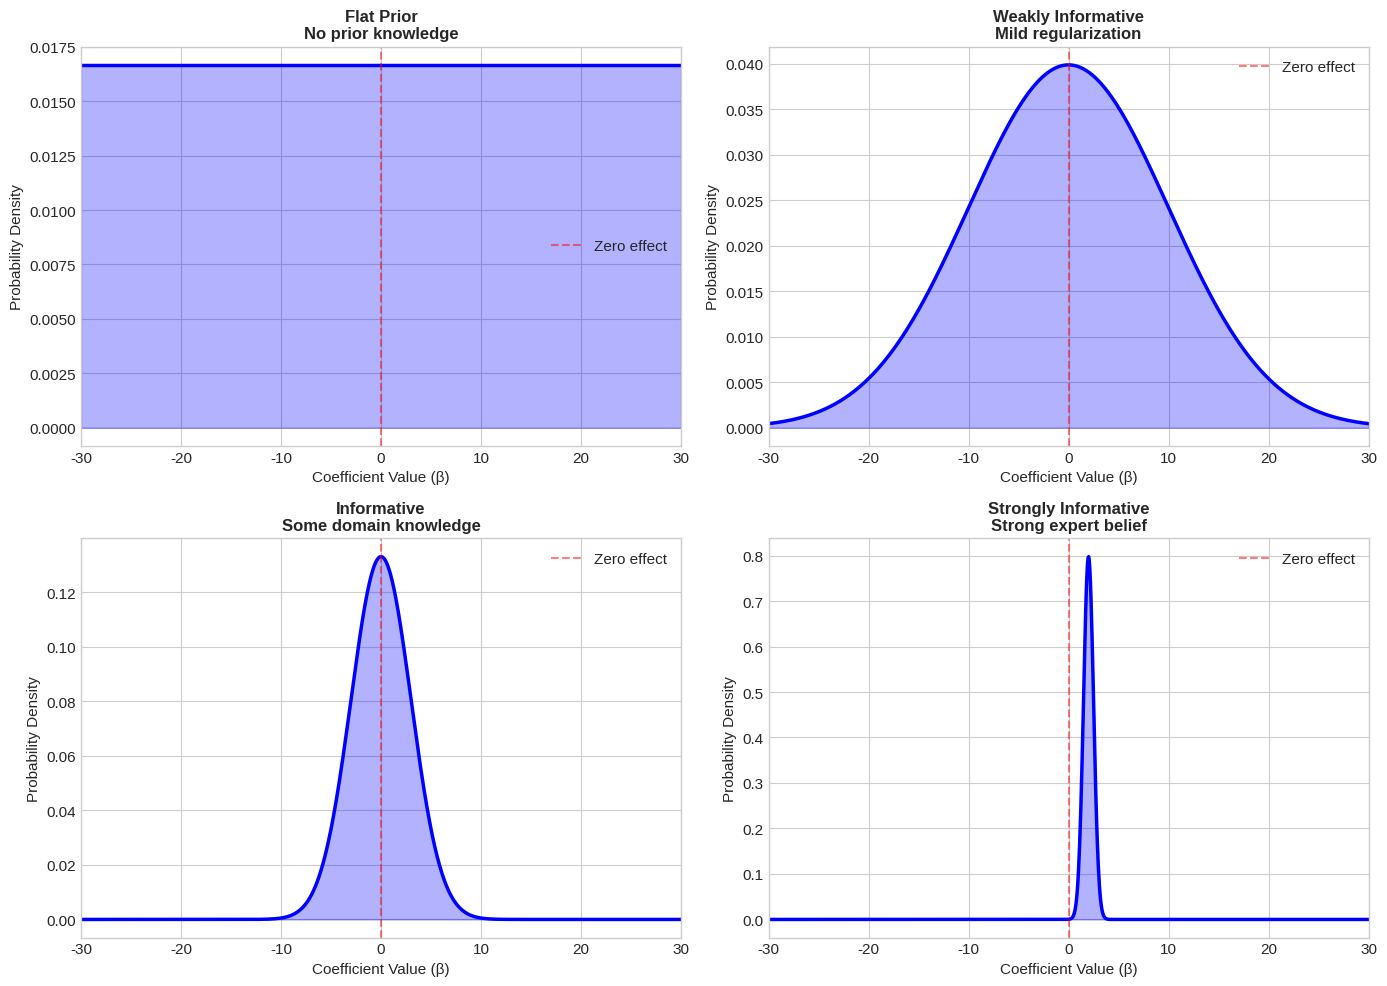
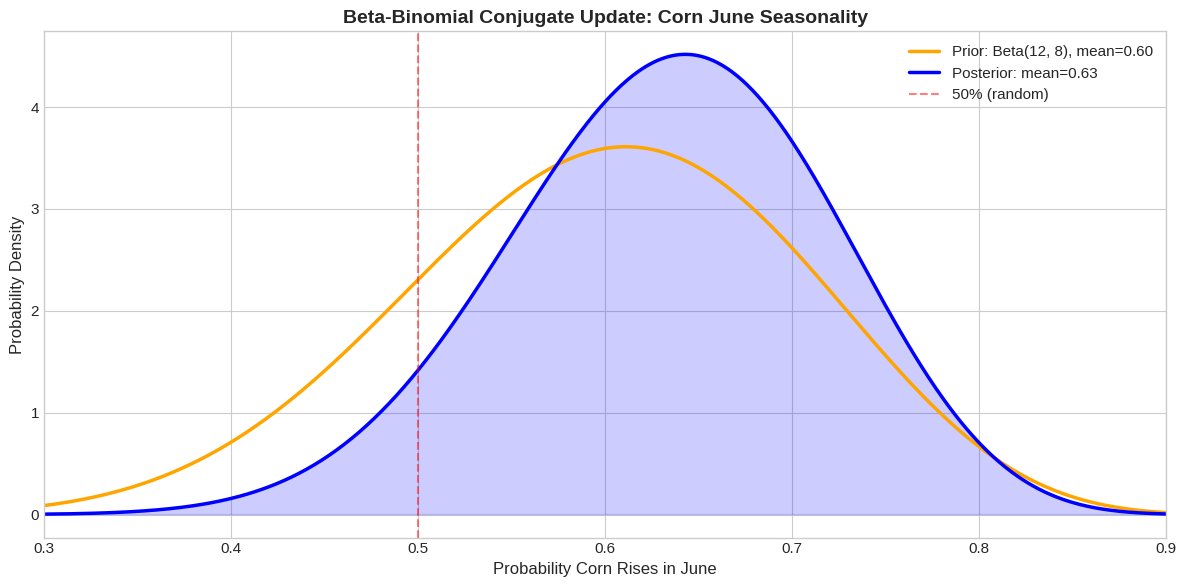
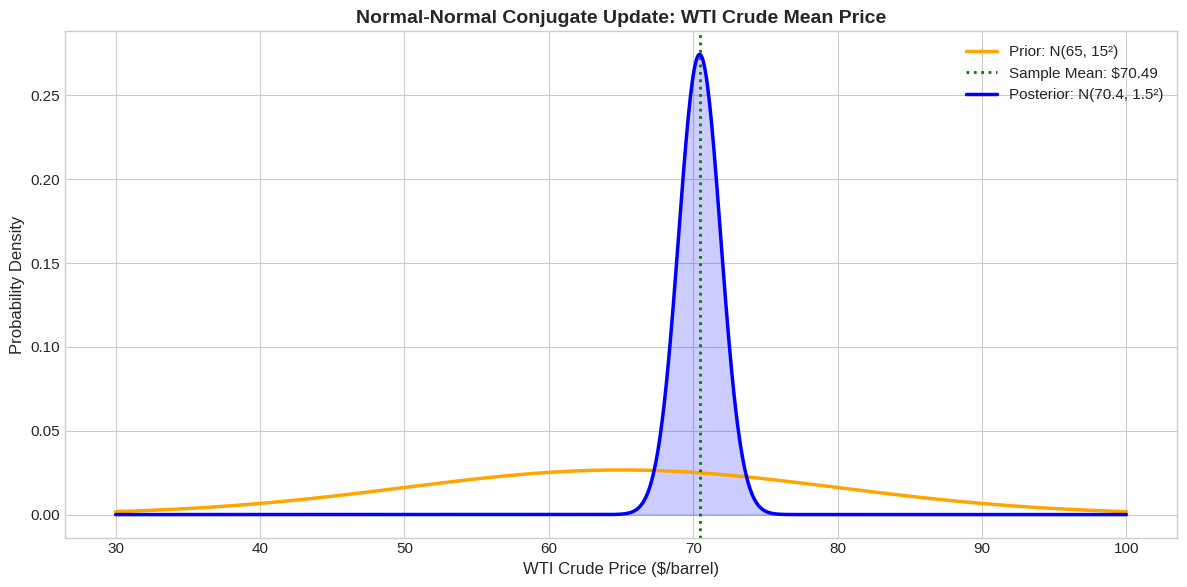
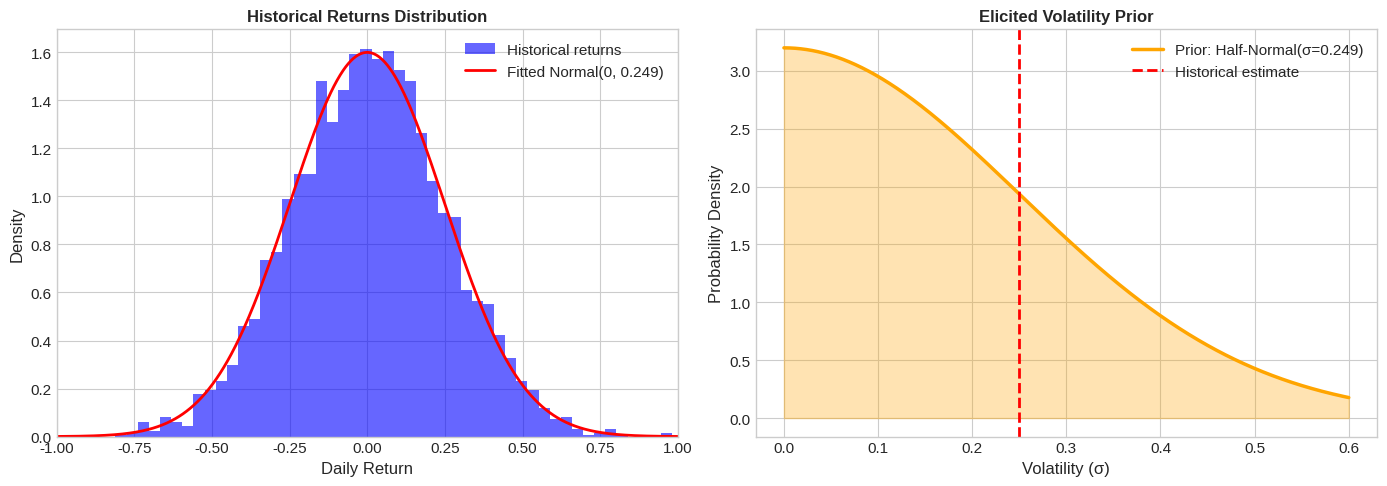
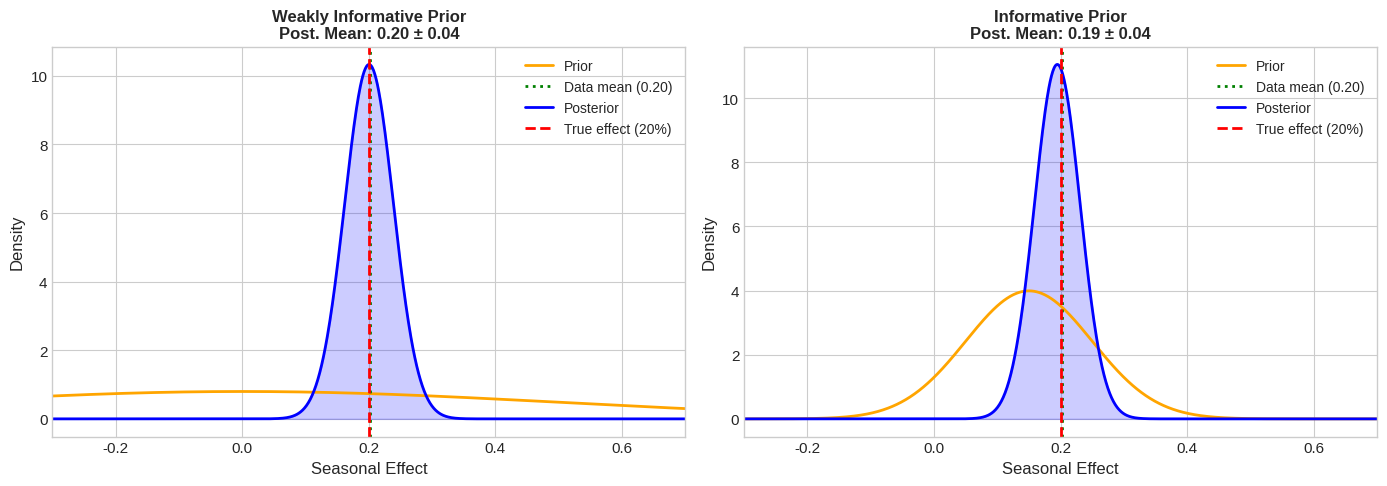
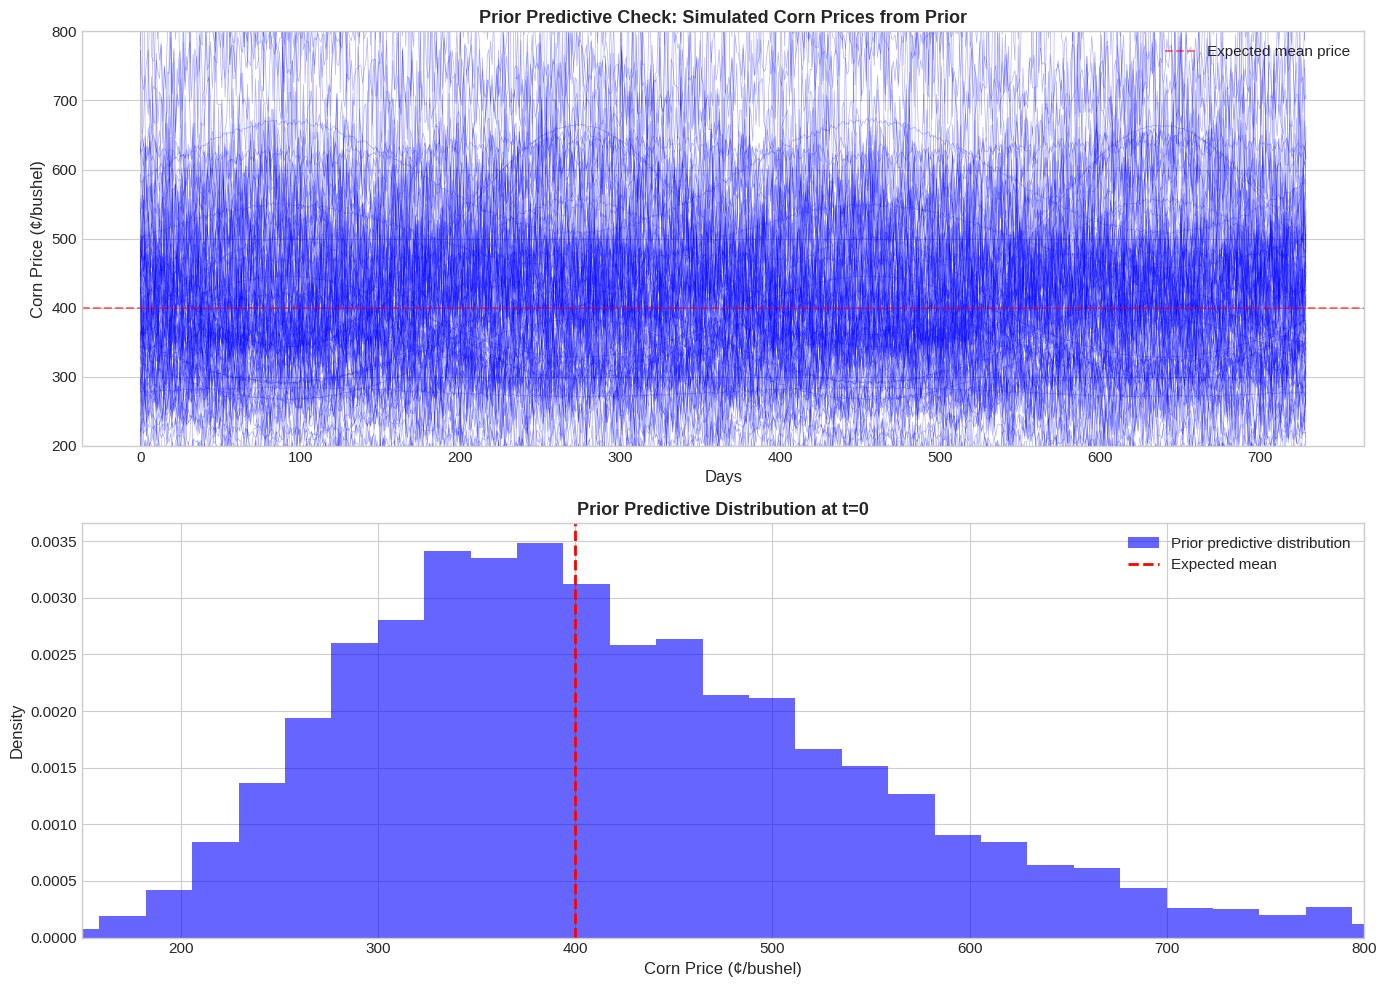
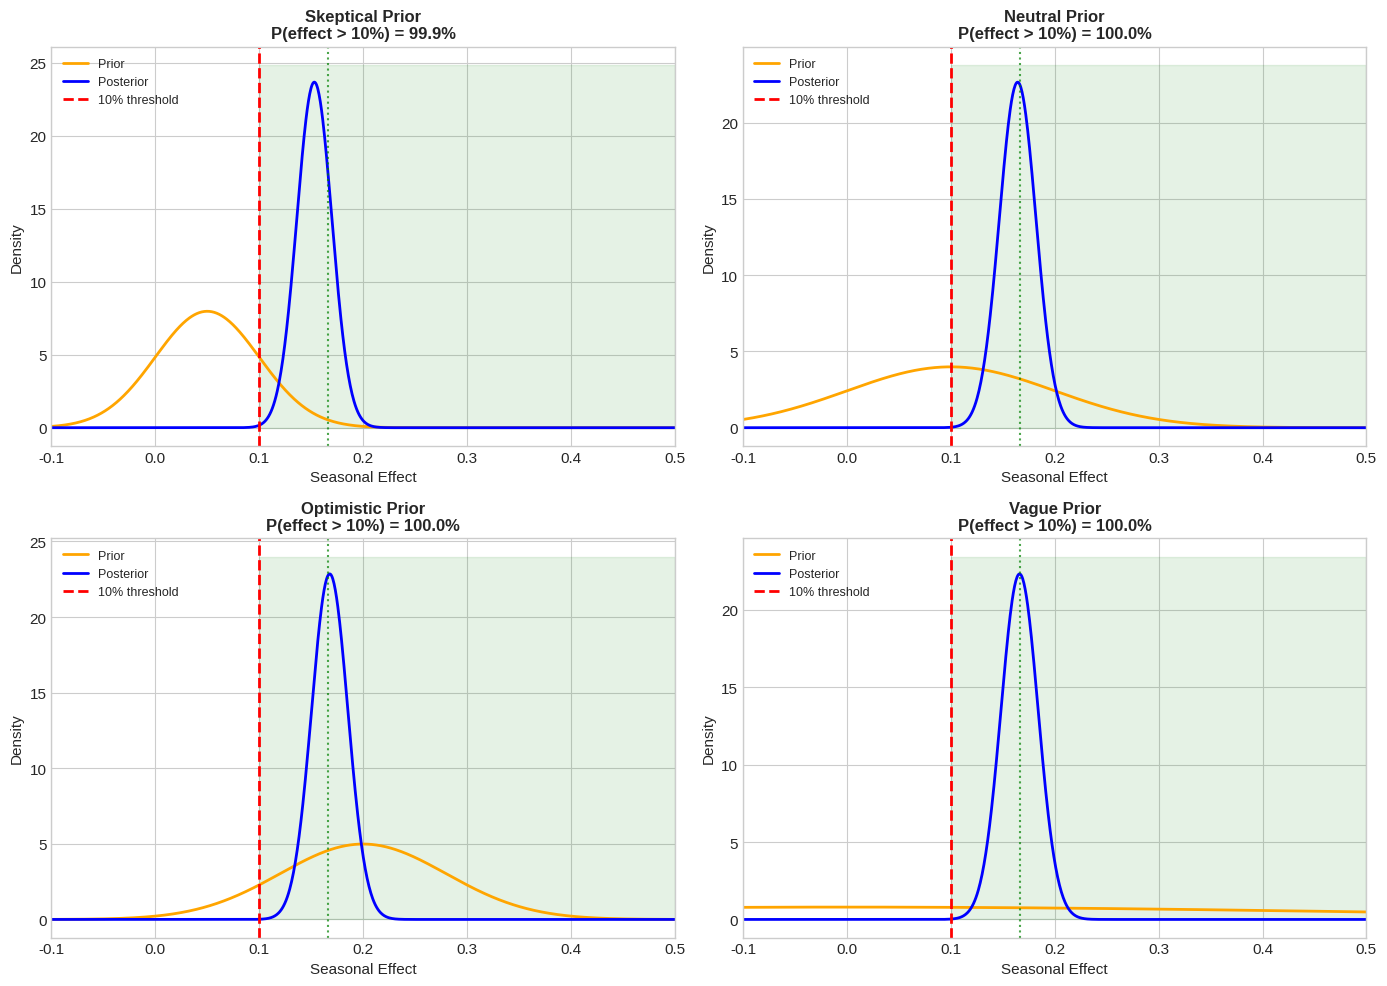
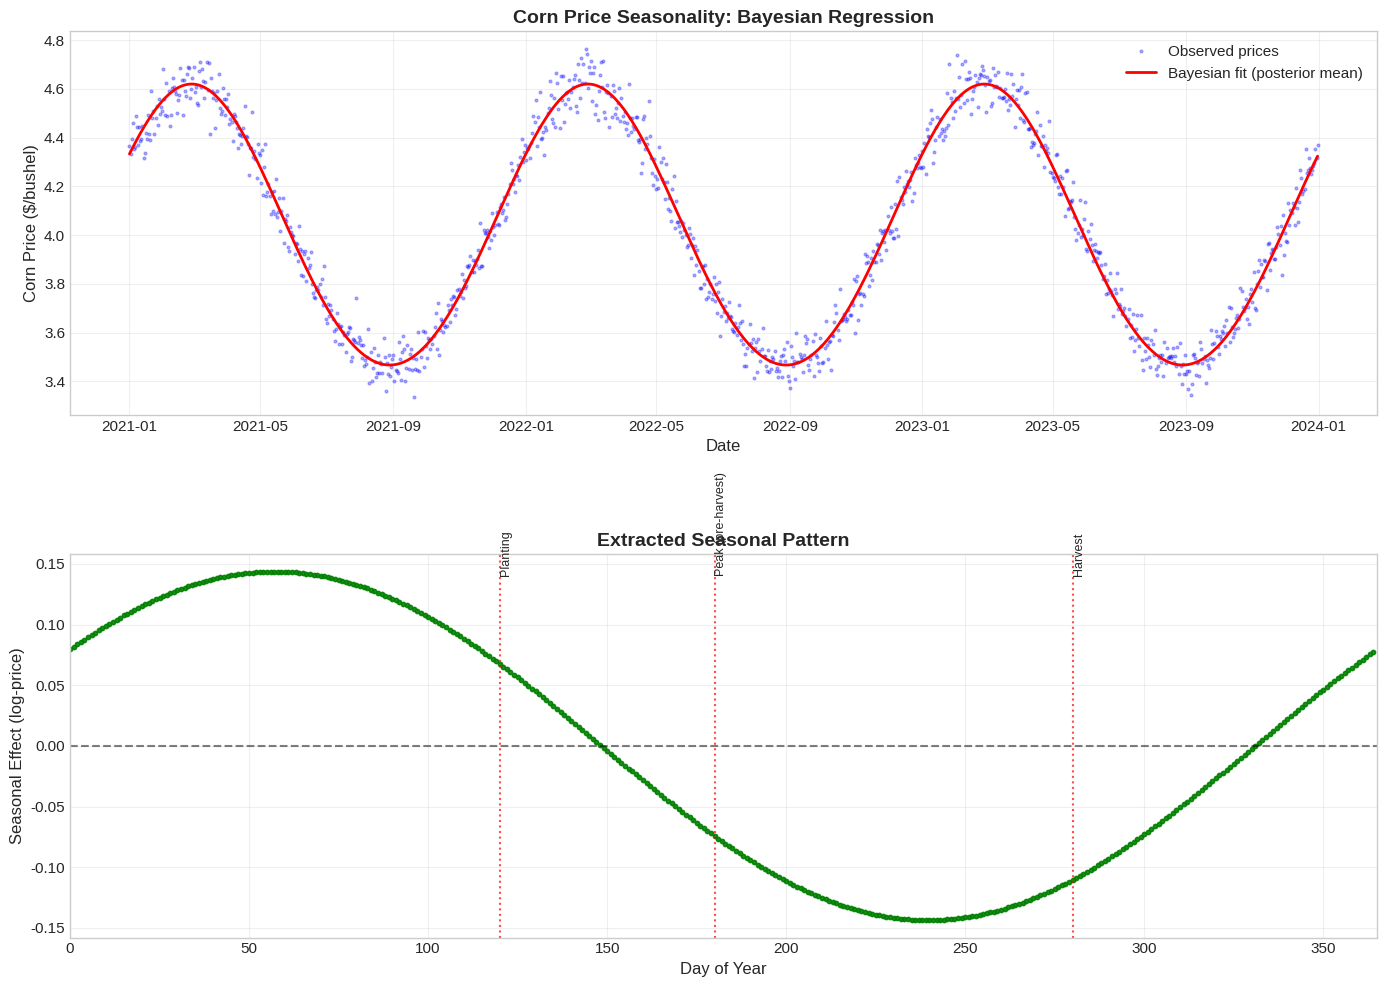

Python code for these plots, in order:
# Setup: Import libraries
import numpy as np
import pandas as pd
import matplotlib.pyplot as plt
from scipy import stats
import warnings
warnings.filterwarnings('ignore')

# Set random seed for reproducibility
np.random.seed(42)

# Plotting style
plt.style.use('seaborn-v0_8-whitegrid')
plt.rcParams['figure.figsize'] = (12, 6)
plt.rcParams['font.size'] = 11

print("Libraries loaded successfully!")

# Visualize the prior spectrum for a regression coefficient
fig, axes = plt.subplots(2, 2, figsize=(14, 10))
x = np.linspace(-30, 30, 1000)

priors = [
    ("Flat Prior", stats.uniform(-30, 60), "No prior knowledge"),
    ("Weakly Informative", stats.norm(0, 10), "Mild regularization"),
    ("Informative", stats.norm(0, 3), "Some domain knowledge"),
    ("Strongly Informative", stats.norm(2, 0.5), "Strong expert belief")
]

for ax, (title, prior, description) in zip(axes.flatten(), priors):
    if isinstance(prior, stats._continuous_distns.uniform_gen):
        pdf_vals = prior.pdf(x, -30, 60)
    else:
        pdf_vals = prior.pdf(x)
    
    ax.plot(x, pdf_vals, 'blue', linewidth=2.5)
    ax.fill_between(x, pdf_vals, alpha=0.3, color='blue')
    ax.axvline(0, color='red', linestyle='--', alpha=0.5, label='Zero effect')
    ax.set_title(f"{title}\n{description}", fontsize=12, fontweight='bold')
    ax.set_xlabel('Coefficient Value (β)', fontsize=11)
    ax.set_ylabel('Probability Density', fontsize=11)
    ax.set_xlim(-30, 30)
    ax.legend()

plt.tight_layout()
plt.show()

print("\nKey Observations:")
print("1. Flat prior: All values equally likely (rarely appropriate)")
print("2. Weakly informative: Gently discourages extreme values")
print("3. Informative: Clear preference for values near zero")
print("4. Strongly informative: Almost certain the value is around 2")

# Example: Beta-Binomial for directional forecasting
# Scenario: Estimating probability that corn price rises in June (pre-harvest)

def beta_binomial_update(prior_alpha, prior_beta, successes, trials):
    """
    Perform Beta-Binomial conjugate update.
    
    Returns:
    --------
    dict with prior, posterior, and statistics
    """
    # Prior
    prior = stats.beta(prior_alpha, prior_beta)
    
    # Posterior (conjugate update)
    post_alpha = prior_alpha + successes
    post_beta = prior_beta + (trials - successes)
    posterior = stats.beta(post_alpha, post_beta)
    
    return {
        'prior': prior,
        'posterior': posterior,
        'prior_mean': prior.mean(),
        'posterior_mean': posterior.mean(),
        'prior_std': prior.std(),
        'posterior_std': posterior.std(),
        'credible_interval': (posterior.ppf(0.025), posterior.ppf(0.975))
    }

# Prior belief: Corn rises in June about 60% of the time (historical knowledge)
# We're moderately confident: equivalent to seeing 12 rises in 20 Junes
prior_alpha = 12
prior_beta = 8

# New data: Last 10 years, corn rose in 7 Junes
successes = 7
trials = 10

result = beta_binomial_update(prior_alpha, prior_beta, successes, trials)

# Visualize
fig, ax = plt.subplots(figsize=(12, 6))
x = np.linspace(0, 1, 1000)

ax.plot(x, result['prior'].pdf(x), 'orange', linewidth=2.5, 
        label=f"Prior: Beta({prior_alpha}, {prior_beta}), mean={result['prior_mean']:.2f}")
ax.plot(x, result['posterior'].pdf(x), 'blue', linewidth=2.5,
        label=f"Posterior: mean={result['posterior_mean']:.2f}")
ax.axvline(0.5, color='red', linestyle='--', alpha=0.5, label='50% (random)')
ax.fill_between(x, result['posterior'].pdf(x), alpha=0.2, color='blue')

ax.set_xlabel('Probability Corn Rises in June', fontsize=12)
ax.set_ylabel('Probability Density', fontsize=12)
ax.set_title('Beta-Binomial Conjugate Update: Corn June Seasonality', fontsize=14, fontweight='bold')
ax.legend(fontsize=11)
ax.set_xlim(0.3, 0.9)

plt.tight_layout()
plt.show()

print("="*70)
print("BETA-BINOMIAL CONJUGATE UPDATE")
print("="*70)
print(f"Prior belief: Corn rises in June {result['prior_mean']:.1%} of the time")
print(f"Prior uncertainty: ± {result['prior_std']:.1%}")
print(f"\nObserved data: {successes} rises in {trials} Junes")
print(f"\nPosterior belief: {result['posterior_mean']:.1%}")
print(f"Posterior uncertainty: ± {result['posterior_std']:.1%}")
print(f"95% Credible Interval: [{result['credible_interval'][0]:.1%}, {result['credible_interval'][1]:.1%}]")
print(f"\nInterpretation: Updated belief is weighted average of prior and data")

# Example: Normal-Normal for crude oil mean price
# Scenario: Estimate mean WTI crude price with prior from expert knowledge

def normal_normal_update(prior_mean, prior_std, data, data_std):
    """
    Normal-Normal conjugate update (known variance case).
    
    Parameters:
    -----------
    prior_mean : float
        Prior belief about mean
    prior_std : float  
        Prior uncertainty
    data : array
        Observed data
    data_std : float
        Known standard deviation of data
    """
    n = len(data)
    data_mean = np.mean(data)
    
    # Prior precision (inverse variance)
    prior_precision = 1 / prior_std**2
    data_precision = n / data_std**2
    
    # Posterior parameters
    post_precision = prior_precision + data_precision
    post_mean = (prior_precision * prior_mean + data_precision * data_mean) / post_precision
    post_std = np.sqrt(1 / post_precision)
    
    return {
        'prior': stats.norm(prior_mean, prior_std),
        'posterior': stats.norm(post_mean, post_std),
        'prior_mean': prior_mean,
        'posterior_mean': post_mean,
        'prior_std': prior_std,
        'posterior_std': post_std,
        'data_mean': data_mean,
        'credible_interval': (post_mean - 1.96*post_std, post_mean + 1.96*post_std)
    }

# Prior: Expert believes WTI crude should be around $65, but uncertain (±$15)
prior_mean = 65
prior_std = 15

# Data: Last 30 days average price
np.random.seed(42)
true_price = 72
data_std = 8  # Known daily volatility
observed_prices = np.random.normal(true_price, data_std, 30)

result = normal_normal_update(prior_mean, prior_std, observed_prices, data_std)

# Visualize
fig, ax = plt.subplots(figsize=(12, 6))
x = np.linspace(30, 100, 1000)

ax.plot(x, result['prior'].pdf(x), 'orange', linewidth=2.5,
        label=f"Prior: N({prior_mean}, {prior_std}²)")
ax.axvline(result['data_mean'], color='green', linestyle=':', linewidth=2,
          label=f"Sample Mean: ${result['data_mean']:.2f}")
ax.plot(x, result['posterior'].pdf(x), 'blue', linewidth=2.5,
        label=f"Posterior: N({result['posterior_mean']:.1f}, {result['posterior_std']:.1f}²)")
ax.fill_between(x, result['posterior'].pdf(x), alpha=0.2, color='blue')

ax.set_xlabel('WTI Crude Price ($/barrel)', fontsize=12)
ax.set_ylabel('Probability Density', fontsize=12)
ax.set_title('Normal-Normal Conjugate Update: WTI Crude Mean Price', fontsize=14, fontweight='bold')
ax.legend(fontsize=11)

plt.tight_layout()
plt.show()

print("="*70)
print("NORMAL-NORMAL CONJUGATE UPDATE")
print("="*70)
print(f"Prior belief: Mean price = ${prior_mean:.2f} ± ${prior_std:.2f}")
print(f"Sample mean: ${result['data_mean']:.2f} (n={len(observed_prices)} days)")
print(f"\nPosterior: Mean price = ${result['posterior_mean']:.2f} ± ${result['posterior_std']:.2f}")
print(f"95% Credible Interval: [${result['credible_interval'][0]:.2f}, ${result['credible_interval'][1]:.2f}]")
print(f"\nNotice: Posterior is between prior and sample mean (precision-weighted)")

# Example: Eliciting volatility prior from historical corn data

# Simulate historical corn price returns (2000-2015)
np.random.seed(42)
historical_vol = 0.25  # True historical volatility
n_hist = 250 * 15  # 15 years of daily data
historical_returns = np.random.normal(0, historical_vol, n_hist)

# Calculate empirical statistics
empirical_mean = np.mean(historical_returns)
empirical_std = np.std(historical_returns, ddof=1)

print("="*70)
print("PRIOR ELICITATION: Corn Volatility")
print("="*70)
print(f"Historical data: {n_hist:,} daily returns (2000-2015)")
print(f"\nEmpirical mean return: {empirical_mean:.4f}")
print(f"Empirical volatility (std): {empirical_std:.4f}")
print(f"\nPrior specification:")
print(f"  Mean return: μ ~ Normal(0, 0.01)  [weakly informative, expect ~0]")
print(f"  Volatility: σ ~ Half-Normal({empirical_std:.3f})  [from historical data]")

# Visualize the elicited volatility prior
fig, axes = plt.subplots(1, 2, figsize=(14, 5))

# Historical returns distribution
ax = axes[0]
ax.hist(historical_returns, bins=50, density=True, alpha=0.6, color='blue', label='Historical returns')
x_range = np.linspace(-1, 1, 1000)
ax.plot(x_range, stats.norm(0, empirical_std).pdf(x_range), 'red', linewidth=2, 
        label=f'Fitted Normal(0, {empirical_std:.3f})')
ax.set_xlabel('Daily Return', fontsize=12)
ax.set_ylabel('Density', fontsize=12)
ax.set_title('Historical Returns Distribution', fontsize=12, fontweight='bold')
ax.legend()
ax.set_xlim(-1, 1)

# Elicited volatility prior
ax = axes[1]
vol_range = np.linspace(0, 0.6, 1000)
# Half-Normal prior for volatility
prior_vol = stats.halfnorm(scale=empirical_std)
ax.plot(vol_range, prior_vol.pdf(vol_range), 'orange', linewidth=2.5,
        label=f'Prior: Half-Normal(σ={empirical_std:.3f})')
ax.axvline(empirical_std, color='red', linestyle='--', linewidth=2, label='Historical estimate')
ax.fill_between(vol_range, prior_vol.pdf(vol_range), alpha=0.3, color='orange')
ax.set_xlabel('Volatility (σ)', fontsize=12)
ax.set_ylabel('Probability Density', fontsize=12)
ax.set_title('Elicited Volatility Prior', fontsize=12, fontweight='bold')
ax.legend()

plt.tight_layout()
plt.show()

print(f"\nPrior predictive check: Generate returns from prior")
# Sample from prior
n_prior_samples = 1000
prior_vol_samples = prior_vol.rvs(n_prior_samples)
print(f"Prior volatility samples: mean={np.mean(prior_vol_samples):.3f}, "
      f"90% interval=[{np.percentile(prior_vol_samples, 5):.3f}, {np.percentile(prior_vol_samples, 95):.3f}]")
print(f"This captures our uncertainty about true volatility before seeing recent data")

# Compare weakly informative vs informative priors with limited data

# Scenario: Estimating seasonal effect in natural gas prices (winter spike)
# True effect: +20% in winter

np.random.seed(42)
true_seasonal_effect = 0.20
n_observations = 15  # Only 15 winters of data

# Generate noisy observations
observed_effects = np.random.normal(true_seasonal_effect, 0.15, n_observations)

# Define priors
priors = {
    'Weakly Informative': stats.norm(0, 0.50),  # Wide, centered at zero
    'Informative': stats.norm(0.15, 0.10),      # Based on historical knowledge
}

# Calculate posteriors (assuming known std of 0.15)
data_mean = np.mean(observed_effects)
data_std = 0.15

fig, axes = plt.subplots(1, 2, figsize=(14, 5))
x = np.linspace(-0.3, 0.7, 1000)

for ax, (name, prior) in zip(axes, priors.items()):
    # Update using Normal-Normal conjugacy
    prior_mean = prior.mean()
    prior_std = prior.std()
    
    prior_prec = 1 / prior_std**2
    data_prec = n_observations / data_std**2
    
    post_prec = prior_prec + data_prec
    post_mean = (prior_prec * prior_mean + data_prec * data_mean) / post_prec
    post_std = np.sqrt(1 / post_prec)
    
    posterior = stats.norm(post_mean, post_std)
    
    # Plot
    ax.plot(x, prior.pdf(x), 'orange', linewidth=2, label='Prior')
    ax.axvline(data_mean, color='green', linestyle=':', linewidth=2, label=f'Data mean ({data_mean:.2f})')
    ax.plot(x, posterior.pdf(x), 'blue', linewidth=2, label='Posterior')
    ax.axvline(true_seasonal_effect, color='red', linestyle='--', linewidth=2, label=f'True effect ({true_seasonal_effect:.0%})')
    ax.fill_between(x, posterior.pdf(x), alpha=0.2, color='blue')
    
    ax.set_xlabel('Seasonal Effect', fontsize=12)
    ax.set_ylabel('Density', fontsize=12)
    ax.set_title(f'{name} Prior\nPost. Mean: {post_mean:.2f} ± {post_std:.2f}', 
                fontsize=12, fontweight='bold')
    ax.legend(fontsize=10)
    ax.set_xlim(-0.3, 0.7)

plt.tight_layout()
plt.show()

print("="*70)
print("PRIOR STRENGTH COMPARISON")
print("="*70)
print(f"True seasonal effect: {true_seasonal_effect:.0%}")
print(f"Observed data mean: {data_mean:.2f} (n={n_observations})")
print(f"\nWith limited data, the informative prior pulls estimate closer to truth!")
print(f"This is regularization in action.")

# Prior predictive check for corn price model
# Model: log(Price_t) = μ + β*sin(2π*t/365) + ε, where ε ~ N(0, σ)

# Define priors
prior_mu = stats.norm(np.log(400), 0.3)       # Mean log-price around $400/bushel
prior_beta = stats.norm(0, 0.15)              # Seasonal amplitude (15% swing)
prior_sigma = stats.halfnorm(scale=0.10)      # Daily volatility

# Prior predictive sampling
n_prior_samples = 100
n_days = 365 * 2  # 2 years
t = np.arange(n_days)

fig, axes = plt.subplots(2, 1, figsize=(14, 10))

# Generate prior predictive samples
for i in range(n_prior_samples):
    # Sample parameters from priors
    mu_sample = prior_mu.rvs()
    beta_sample = prior_beta.rvs()
    sigma_sample = prior_sigma.rvs()
    
    # Generate data from model
    seasonal_component = beta_sample * np.sin(2 * np.pi * t / 365)
    noise = np.random.normal(0, sigma_sample, n_days)
    log_price = mu_sample + seasonal_component + noise
    price = np.exp(log_price)
    
    # Plot
    axes[0].plot(t, price, alpha=0.3, color='blue', linewidth=0.5)

axes[0].set_xlabel('Days', fontsize=12)
axes[0].set_ylabel('Corn Price (¢/bushel)', fontsize=12)
axes[0].set_title('Prior Predictive Check: Simulated Corn Prices from Prior', 
                  fontsize=13, fontweight='bold')
axes[0].set_ylim(200, 800)
axes[0].axhline(400, color='red', linestyle='--', alpha=0.5, label='Expected mean price')
axes[0].legend()

# Distribution of simulated prices at a single time point
simulated_prices_t0 = []
for i in range(5000):
    mu_sample = prior_mu.rvs()
    beta_sample = prior_beta.rvs()
    sigma_sample = prior_sigma.rvs()
    log_price = mu_sample + beta_sample * np.sin(0) + np.random.normal(0, sigma_sample)
    simulated_prices_t0.append(np.exp(log_price))

axes[1].hist(simulated_prices_t0, bins=50, density=True, alpha=0.6, color='blue',
            label='Prior predictive distribution')
axes[1].axvline(400, color='red', linestyle='--', linewidth=2, label='Expected mean')
axes[1].set_xlabel('Corn Price (¢/bushel)', fontsize=12)
axes[1].set_ylabel('Density', fontsize=12)
axes[1].set_title('Prior Predictive Distribution at t=0', fontsize=13, fontweight='bold')
axes[1].legend()
axes[1].set_xlim(150, 800)

plt.tight_layout()
plt.show()

print("="*70)
print("PRIOR PREDICTIVE CHECK INTERPRETATION")
print("="*70)
print(f"\nSimulated price range: ${np.percentile(simulated_prices_t0, 1):.0f} - ${np.percentile(simulated_prices_t0, 99):.0f}")
print(f"Median: ${np.median(simulated_prices_t0):.0f}")
print(f"\nQuestions to ask:")
print(f"  1. Do these prices look realistic? ✓ (corn trades $300-600 typically)")
print(f"  2. Is seasonality visible? ✓ (smooth annual cycles)")
print(f"  3. Are there negative prices? ✗ (log-scale prevents this)")
print(f"  4. Is volatility reasonable? ✓ (not too wild)")
print(f"\nConclusion: Prior seems reasonable! Proceed to fit model.")

# Prior sensitivity analysis: Does conclusion depend on prior?
# Scenario: Is natural gas seasonal spike > 10%?

np.random.seed(42)
true_effect = 0.18
n_obs = 20
observed_data = np.random.normal(true_effect, 0.08, n_obs)
data_mean = np.mean(observed_data)
data_std = 0.08

# Test multiple priors
prior_scenarios = {
    'Skeptical': stats.norm(0.05, 0.05),
    'Neutral': stats.norm(0.10, 0.10),
    'Optimistic': stats.norm(0.20, 0.08),
    'Vague': stats.norm(0, 0.50),
}

fig, axes = plt.subplots(2, 2, figsize=(14, 10))
x = np.linspace(-0.1, 0.5, 1000)

results = {}
for ax, (name, prior) in zip(axes.flatten(), prior_scenarios.items()):
    # Conjugate update
    prior_mean = prior.mean()
    prior_std = prior.std()
    
    prior_prec = 1 / prior_std**2
    data_prec = n_obs / data_std**2
    
    post_prec = prior_prec + data_prec
    post_mean = (prior_prec * prior_mean + data_prec * data_mean) / post_prec
    post_std = np.sqrt(1 / post_prec)
    
    posterior = stats.norm(post_mean, post_std)
    
    # Calculate P(effect > 10%)
    prob_above_10 = 1 - posterior.cdf(0.10)
    
    results[name] = {
        'posterior_mean': post_mean,
        'posterior_std': post_std,
        'prob_above_10': prob_above_10
    }
    
    # Plot
    ax.plot(x, prior.pdf(x), 'orange', linewidth=2, label='Prior')
    ax.plot(x, posterior.pdf(x), 'blue', linewidth=2, label='Posterior')
    ax.axvline(0.10, color='red', linestyle='--', linewidth=2, label='10% threshold')
    ax.fill_betweenx([0, ax.get_ylim()[1]], 0.10, 0.5, alpha=0.1, color='green')
    ax.axvline(data_mean, color='green', linestyle=':', linewidth=1.5, alpha=0.7)
    
    ax.set_xlabel('Seasonal Effect', fontsize=11)
    ax.set_ylabel('Density', fontsize=11)
    ax.set_title(f'{name} Prior\nP(effect > 10%) = {prob_above_10:.1%}', 
                fontsize=12, fontweight='bold')
    ax.legend(fontsize=9)
    ax.set_xlim(-0.1, 0.5)

plt.tight_layout()
plt.show()

# Summary table
print("="*70)
print("PRIOR SENSITIVITY ANALYSIS")
print("="*70)
print(f"\nObserved data: mean = {data_mean:.2f}, n = {n_obs}")
print(f"True effect: {true_effect:.0%}\n")
print(f"{'Prior':<15} {'Post. Mean':>12} {'Post. Std':>12} {'P(>10%)':>12}")
print("-"*70)
for name, res in results.items():
    print(f"{name:<15} {res['posterior_mean']:>12.2f} {res['posterior_std']:>12.3f} {res['prob_above_10']:>12.1%}")

print(f"\nConclusion: All priors lead to P(effect > 10%) > 90%")
print(f"Result is ROBUST to prior choice - data dominates!")

# Full seasonal model for corn prices

# Generate synthetic corn price data with known seasonality
np.random.seed(42)
n_days = 365 * 3  # 3 years
t = np.arange(n_days)

# True parameters
true_mu = np.log(4.0)
true_beta1 = 0.12  # Sin coefficient
true_beta2 = 0.08  # Cos coefficient
true_sigma = 0.015  # Daily volatility

# Generate data
seasonal = true_beta1 * np.sin(2*np.pi*t/365) + true_beta2 * np.cos(2*np.pi*t/365)
noise = np.random.normal(0, true_sigma, n_days)
log_prices = true_mu + seasonal + noise
prices = np.exp(log_prices)

# Design matrix for regression
X = np.column_stack([
    np.ones(n_days),                    # Intercept
    np.sin(2*np.pi*t/365),              # Sin component
    np.cos(2*np.pi*t/365)               # Cos component
])
y = log_prices

# Bayesian linear regression with informative priors
# Prior parameters
prior_mean = np.array([np.log(4.0), 0, 0])  # μ, β1, β2
prior_cov = np.diag([0.2**2, 0.10**2, 0.10**2])  # Diagonal covariance

# Likelihood: y | β, σ² ~ N(Xβ, σ²I)
# We'll use known σ² for conjugacy (in practice, estimate this too)
sigma_sq = true_sigma**2

# Posterior (Normal-Normal conjugate update for regression)
# Posterior precision = Prior precision + Data precision
prior_precision = np.linalg.inv(prior_cov)
data_precision = X.T @ X / sigma_sq

post_precision = prior_precision + data_precision
post_cov = np.linalg.inv(post_precision)

# Posterior mean = post_cov @ (prior_precision @ prior_mean + data_precision @ (X'y))
post_mean = post_cov @ (prior_precision @ prior_mean + (X.T @ y) / sigma_sq)

print("="*70)
print("BAYESIAN SEASONAL MODEL: Corn Prices")
print("="*70)
print(f"\nTrue parameters:")
print(f"  μ (log-price): {true_mu:.3f} → ${np.exp(true_mu):.2f}/bushel")
print(f"  β₁ (sin): {true_beta1:.3f}")
print(f"  β₂ (cos): {true_beta2:.3f}")
print(f"  Amplitude: {np.sqrt(true_beta1**2 + true_beta2**2):.3f} ({100*np.sqrt(true_beta1**2 + true_beta2**2):.1f}%)")

print(f"\nPosterior estimates:")
print(f"  μ: {post_mean[0]:.3f} ± {np.sqrt(post_cov[0,0]):.3f} → ${np.exp(post_mean[0]):.2f}/bushel")
print(f"  β₁: {post_mean[1]:.3f} ± {np.sqrt(post_cov[1,1]):.3f}")
print(f"  β₂: {post_mean[2]:.3f} ± {np.sqrt(post_cov[2,2]):.3f}")
amplitude_est = np.sqrt(post_mean[1]**2 + post_mean[2]**2)
print(f"  Amplitude: {amplitude_est:.3f} ({100*amplitude_est:.1f}%)")

# Fitted values
fitted_log_prices = X @ post_mean
fitted_prices = np.exp(fitted_log_prices)

# Visualize
fig, axes = plt.subplots(2, 1, figsize=(14, 10))

# Time series
ax = axes[0]
dates = pd.date_range('2021-01-01', periods=n_days, freq='D')
ax.plot(dates, prices, 'o', alpha=0.3, markersize=2, label='Observed prices', color='blue')
ax.plot(dates, fitted_prices, 'red', linewidth=2, label='Bayesian fit (posterior mean)')
ax.set_xlabel('Date', fontsize=12)
ax.set_ylabel('Corn Price ($/bushel)', fontsize=12)
ax.set_title('Corn Price Seasonality: Bayesian Regression', fontsize=14, fontweight='bold')
ax.legend()
ax.grid(alpha=0.3)

# Seasonal component only
ax = axes[1]
seasonal_component = post_mean[1] * np.sin(2*np.pi*t/365) + post_mean[2] * np.cos(2*np.pi*t/365)
ax.plot(t % 365, seasonal_component, 'o', alpha=0.5, markersize=3, color='green')
ax.axhline(0, color='black', linestyle='--', alpha=0.5)
ax.set_xlabel('Day of Year', fontsize=12)
ax.set_ylabel('Seasonal Effect (log-price)', fontsize=12)
ax.set_title('Extracted Seasonal Pattern', fontsize=14, fontweight='bold')
ax.set_xlim(0, 365)
ax.grid(alpha=0.3)

# Mark key agricultural dates
key_dates = [
    (120, 'Planting'),
    (180, 'Peak (pre-harvest)'),
    (280, 'Harvest'),
]
for day, label in key_dates:
    ax.axvline(day, color='red', linestyle=':', alpha=0.7)
    ax.text(day, ax.get_ylim()[1]*0.9, label, rotation=90, fontsize=9)

plt.tight_layout()
plt.show()

print(f"\nTrading insight: Seasonal pattern shows {amplitude_est:.1%} swing")
print(f"Peak occurs around day {np.argmax(seasonal_component):.0f} (late June)")
print(f"Trough occurs around day {np.argmin(seasonal_component):.0f} (late December)")

# Quiz Answers
print("="*70)
print("QUIZ ANSWERS")
print("="*70)
print("""
Q1: B) It allows closed-form posterior updates without MCMC
    Conjugate priors provide computational efficiency through analytical
    solutions. They're not always "correct" but are very useful.

Q2: A) More influential (stronger)
    α + β represents "prior sample size." Larger values mean the prior
    counts more relative to the data, making it stronger/more influential.

Q3: B) Determine if your prior generates realistic data
    Prior predictive checks sample from P(data|prior) to verify that
    your prior can generate datasets that look like real commodity data.

Q4: B) You want regularization without imposing strong beliefs
    Weakly informative priors are the "Goldilocks" choice: they prevent
    nonsense values without strongly biasing results.

Q5: C) Recognize you need more data or a stronger justification for your prior
    Prior sensitivity indicates conclusions aren't robust. Either collect
    more data or carefully justify your prior choice. Never pick priors
    to optimize backtests (overfitting)!
""")